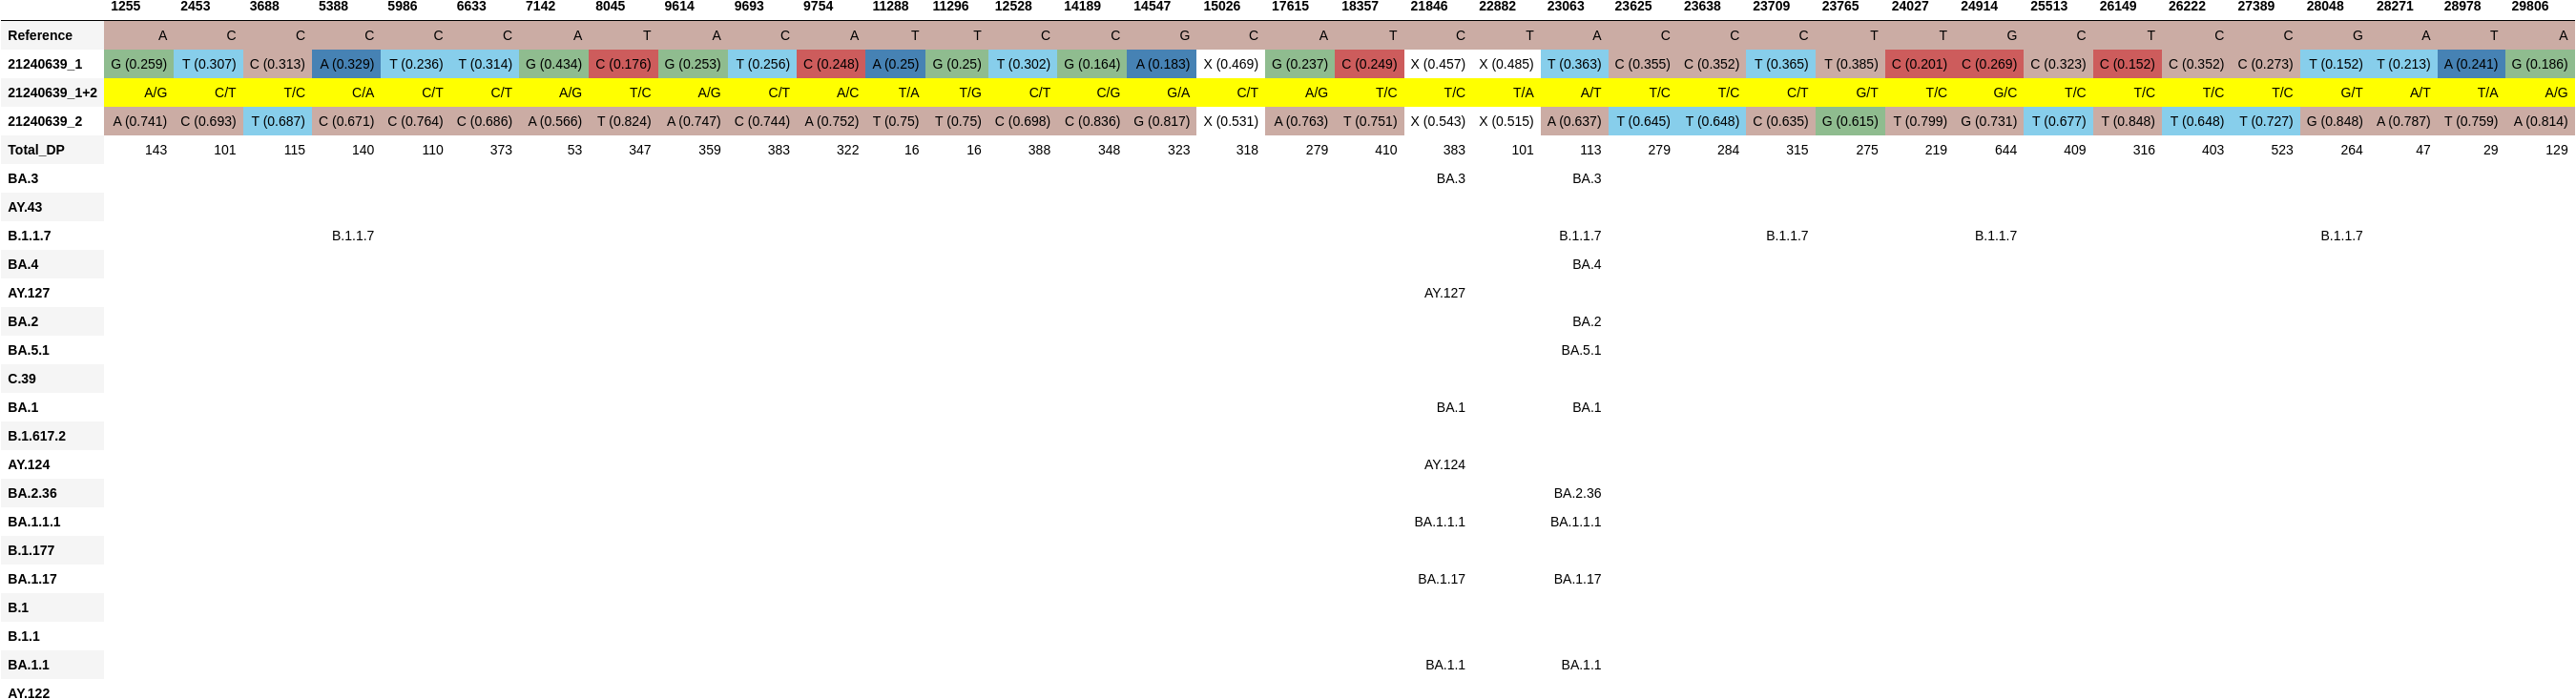

The table this chart was drawn from, first rows:
, 1255, 2453, 3688, 5388, 5986, 6633, 7142, 8045, 9614, 9693, 9754, 11288, 11296, 12528, 14189, 14547, 15026, 17615, 18357, 21846, 22882, 23063, 23625
Reference, A, C, C, C, C, C, A, T, A, C, A, T, T, C, C, G, C, A, T, C, T, A, C
21240639_1, G (0.259), T (0.307), C (0.313), A (0.329), T (0.236), T (0.314), G (0.434), C (0.176), G (0.253), T (0.256), C (0.248), A (0.25), G (0.25), T (0.302), G (0.164), A (0.183), X (0.469), G (0.237), C (0.249), X (0.457), X (0.485), T (0.363), C (0.355)
21240639_1+2, A/G, C/T, T/C, C/A, C/T, C/T, A/G, T/C, A/G, C/T, A/C, T/A, T/G, C/T, C/G, G/A, C/T, A/G, T/C, T/C, T/A, A/T, T/C
21240639_2, A (0.741), C (0.693), T (0.687), C (0.671), C (0.764), C (0.686), A (0.566), T (0.824), A (0.747), C (0.744), A (0.752), T (0.75), T (0.75), C (0.698), C (0.836), G (0.817), X (0.531), A (0.763), T (0.751), X (0.543), X (0.515), A (0.637), T (0.645)
Total_DP, 143, 101, 115, 140, 110, 373, 53, 347, 359, 383, 322, 16, 16, 388, 348, 323, 318, 279, 410, 383, 101, 113, 279
BA.3, , , , , , , , , , , , , , , , , , , , BA.3, , BA.3, 
AY.43, , , , , , , , , , , , , , , , , , , , , , , 
B.1.1.7, , , , B.1.1.7, , , , , , , , , , , , , , , , , , B.1.1.7, 
BA.4, , , , , , , , , , , , , , , , , , , , , , BA.4, 
AY.127, , , , , , , , , , , , , , , , , , , , AY.127, , , 
BA.2, , , , , , , , , , , , , , , , , , , , , , BA.2, 
BA.5.1, , , , , , , , , , , , , , , , , , , , , , BA.5.1, 
C.39, , , , , , , , , , , , , , , , , , , , , , , 
BA.1, , , , , , , , , , , , , , , , , , , , BA.1, , BA.1, 
B.1.617.2, , , , , , , , , , , , , , , , , , , , , , , 
AY.124, , , , , , , , , , , , , , , , , , , , AY.124, , , 
BA.2.36, , , , , , , , , , , , , , , , , , , , , , BA.2.36, 
BA.1.1.1, , , , , , , , , , , , , , , , , , , , BA.1.1.1, , BA.1.1.1, 
B.1.177, , , , , , , , , , , , , , , , , , , , , , , 
BA.1.17, , , , , , , , , , , , , , , , , , , , BA.1.17, , BA.1.17, 
B.1, , , , , , , , , , , , , , , , , , , , , , , 
B.1.1, , , , , , , , , , , , , , , , , , , , , , , 
BA.1.1, , , , , , , , , , , , , , , , , , , , BA.1.1, , BA.1.1, 
AY.122, , , , , , , , , , , , , , , , , , , , , , , 
